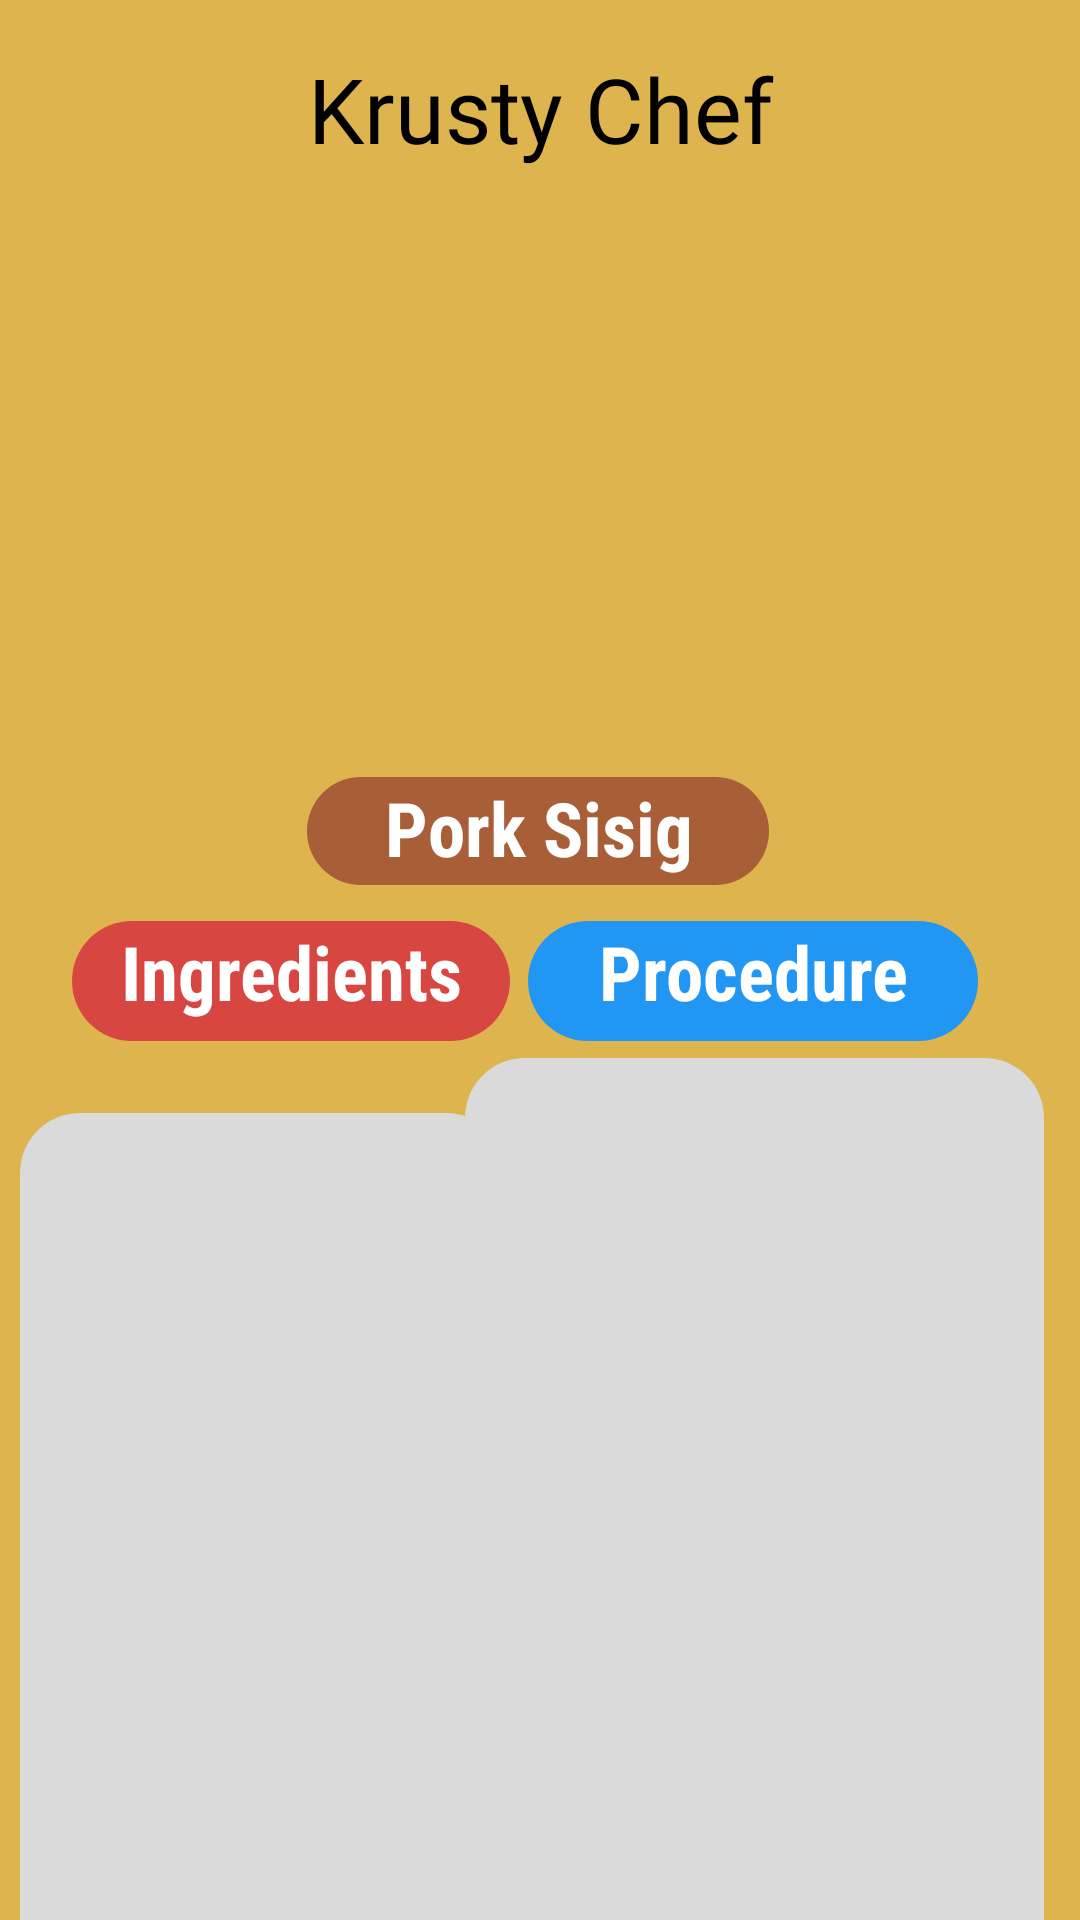

The Android layout XML behind this screen, and the referenced resources:
<!-- AndroidManifest.xml: application theme Theme.RecipeApp_KrustyChef -->
<!-- res/layout/activity_sisig_screen.xml -->
<?xml version="1.0" encoding="utf-8"?>
<androidx.constraintlayout.widget.ConstraintLayout xmlns:android="http://schemas.android.com/apk/res/android"
    xmlns:app="http://schemas.android.com/apk/res-auto"
    xmlns:tools="http://schemas.android.com/tools"
    android:id="@+id/main"
    android:layout_width="match_parent"
    android:layout_height="match_parent"
    android:background="#DDB44D"
    tools:context=".Sisig_Screen">

    <TextView
        android:id="@+id/txtView"
        android:layout_width="173dp"
        android:layout_height="40dp"
        android:layout_marginTop="16dp"
        android:fontFamily="@font/krabby"
        android:text="@string/sisig_krustychef"
        android:textAlignment="center"
        android:textColor="@color/black"
        android:textSize="30sp"
        app:layout_constraintEnd_toEndOf="parent"
        app:layout_constraintStart_toStartOf="parent"
        app:layout_constraintTop_toTopOf="parent"
        tools:ignore="TextSizeCheck" />

    <ImageView
        android:id="@+id/backbtn"
        android:layout_width="34dp"
        android:layout_height="42dp"
        app:layout_constraintBottom_toBottomOf="parent"
        app:layout_constraintEnd_toEndOf="parent"
        app:layout_constraintHorizontal_bias="0.042"
        app:layout_constraintStart_toStartOf="parent"
        app:layout_constraintTop_toTopOf="parent"
        app:layout_constraintVertical_bias="0.023"
        app:srcCompat="@drawable/leftarrow"
        tools:ignore="ContentDescription" />


    <ImageView
        android:id="@+id/imageView3"
        android:layout_width="274dp"
        android:layout_height="162dp"
        app:layout_constraintBottom_toBottomOf="parent"
        app:layout_constraintEnd_toEndOf="parent"
        app:layout_constraintHorizontal_bias="0.495"
        app:layout_constraintStart_toStartOf="parent"
        app:layout_constraintTop_toTopOf="parent"
        app:layout_constraintVertical_bias="0.178"
        app:srcCompat="@drawable/sisig"
        tools:ignore="ContentDescription" />

    <TextView
        android:id="@+id/textView2"
        android:layout_width="154dp"
        android:layout_height="36dp"
        android:layout_marginTop="12dp"
        android:background="@drawable/rounded_corner"
        android:backgroundTint="#A85E36"
        android:fontFamily="sans-serif-condensed"
        android:text="@string/sisig_name"
        android:textAlignment="center"
        android:textColor="#FFFFFF"
        android:textSize="25sp"
        android:textStyle="bold"
        app:layout_constraintEnd_toEndOf="parent"
        app:layout_constraintHorizontal_bias="0.497"
        app:layout_constraintStart_toStartOf="parent"
        app:layout_constraintTop_toBottomOf="@+id/imageView3"
        tools:ignore="MissingConstraints,TextSizeCheck" />

    <TextView
        android:id="@+id/textView3"
        android:layout_width="146dp"
        android:layout_height="40dp"
        android:layout_marginStart="24dp"
        android:layout_marginTop="12dp"
        android:background="@drawable/rounded_corner"
        android:backgroundTint="#D84641"
        android:fontFamily="sans-serif-condensed"
        android:text="@string/sisig_ingredients"
        android:textAlignment="center"
        android:textColor="#FFFFFF"
        android:textSize="25sp"
        android:textStyle="bold"
        app:layout_constraintStart_toStartOf="parent"
        app:layout_constraintTop_toBottomOf="@+id/textView2"
        tools:ignore="MissingConstraints,TextSizeCheck" />

    <TextView
        android:id="@+id/textView6"
        android:layout_width="162dp"
        android:layout_height="321dp"
        android:layout_marginStart="12dp"
        android:layout_marginTop="24dp"
        android:background="@drawable/rounded_corner"
        android:backgroundTint="#DADADA"
        android:paddingStart="10dp"
        android:paddingTop="10dp"
        android:text="@string/Displayingredients5"
        app:layout_constraintBottom_toBottomOf="parent"
        app:layout_constraintEnd_toStartOf="@+id/textView8"
        app:layout_constraintHorizontal_bias="0.292"
        app:layout_constraintStart_toStartOf="parent"
        app:layout_constraintTop_toBottomOf="@+id/textView3"
        app:layout_constraintVertical_bias="0.0"
        tools:ignore="RtlSymmetry" />

    <TextView
        android:id="@+id/textView7"
        android:layout_width="150dp"
        android:layout_height="40dp"
        android:layout_marginTop="12dp"
        android:layout_marginEnd="28dp"
        android:background="@drawable/rounded_corner"
        android:backgroundTint="#2196F3"
        android:fontFamily="sans-serif-condensed"
        android:text="@string/sisig_procedure"
        android:textAlignment="center"
        android:textColor="#FFFFFF"
        android:textSize="25sp"
        android:textStyle="bold"
        app:layout_constraintEnd_toEndOf="parent"
        app:layout_constraintStart_toEndOf="@+id/textView3"
        app:layout_constraintTop_toBottomOf="@+id/textView2"
        tools:ignore="MissingConstraints,TextSizeCheck" />

    <TextView
        android:id="@+id/textView8"
        android:layout_width="193dp"
        android:layout_height="329dp"

        android:layout_marginTop="12dp"
        android:layout_marginEnd="12dp"
        android:background="@drawable/rounded_corner"
        android:backgroundTint="#DADADA"
        android:paddingStart="10dp"
        android:text="@string/Displayprocedure5"
        app:layout_constraintBottom_toBottomOf="parent"
        app:layout_constraintEnd_toEndOf="parent"
        app:layout_constraintTop_toBottomOf="@+id/textView7"
        app:layout_constraintVertical_bias="0.135"
        tools:ignore="RtlSymmetry" />


</androidx.constraintlayout.widget.ConstraintLayout>
<!-- resources referenced by this layout -->
<resources>
  <!-- drawable rounded_corner (drawable) -->
  <?xml version="1.0" encoding="utf-8"?>
  <shape xmlns:android="http://schemas.android.com/apk/res/android"
      android:shape="rectangle">
      <corners android:radius="20dp" /> 
  
  </shape>
  <string name="Displayingredients5" />
  <string name="Displayprocedure5" />
  <string name="sisig_ingredients">Ingredients</string>
  <string name="sisig_krustychef">Krusty Chef</string>
  <string name="sisig_name">Pork Sisig</string>
  <string name="sisig_procedure">Procedure</string>
  <style name="Theme.RecipeApp_KrustyChef" parent="Base.Theme.RecipeApp_KrustyChef" />
  <style name="Base.Theme.RecipeApp_KrustyChef" parent="Theme.Material3.DayNight.NoActionBar">
          <item name="android:windowIsTranslucent">true</item>
          
          
          <item name="android:windowFullscreen">true</item>
      </style>
  <!-- not gathered from this repository: default colours our renderer supplied (Android Studio template values) -->
  <color name="black">#FF000000</color>
</resources>
